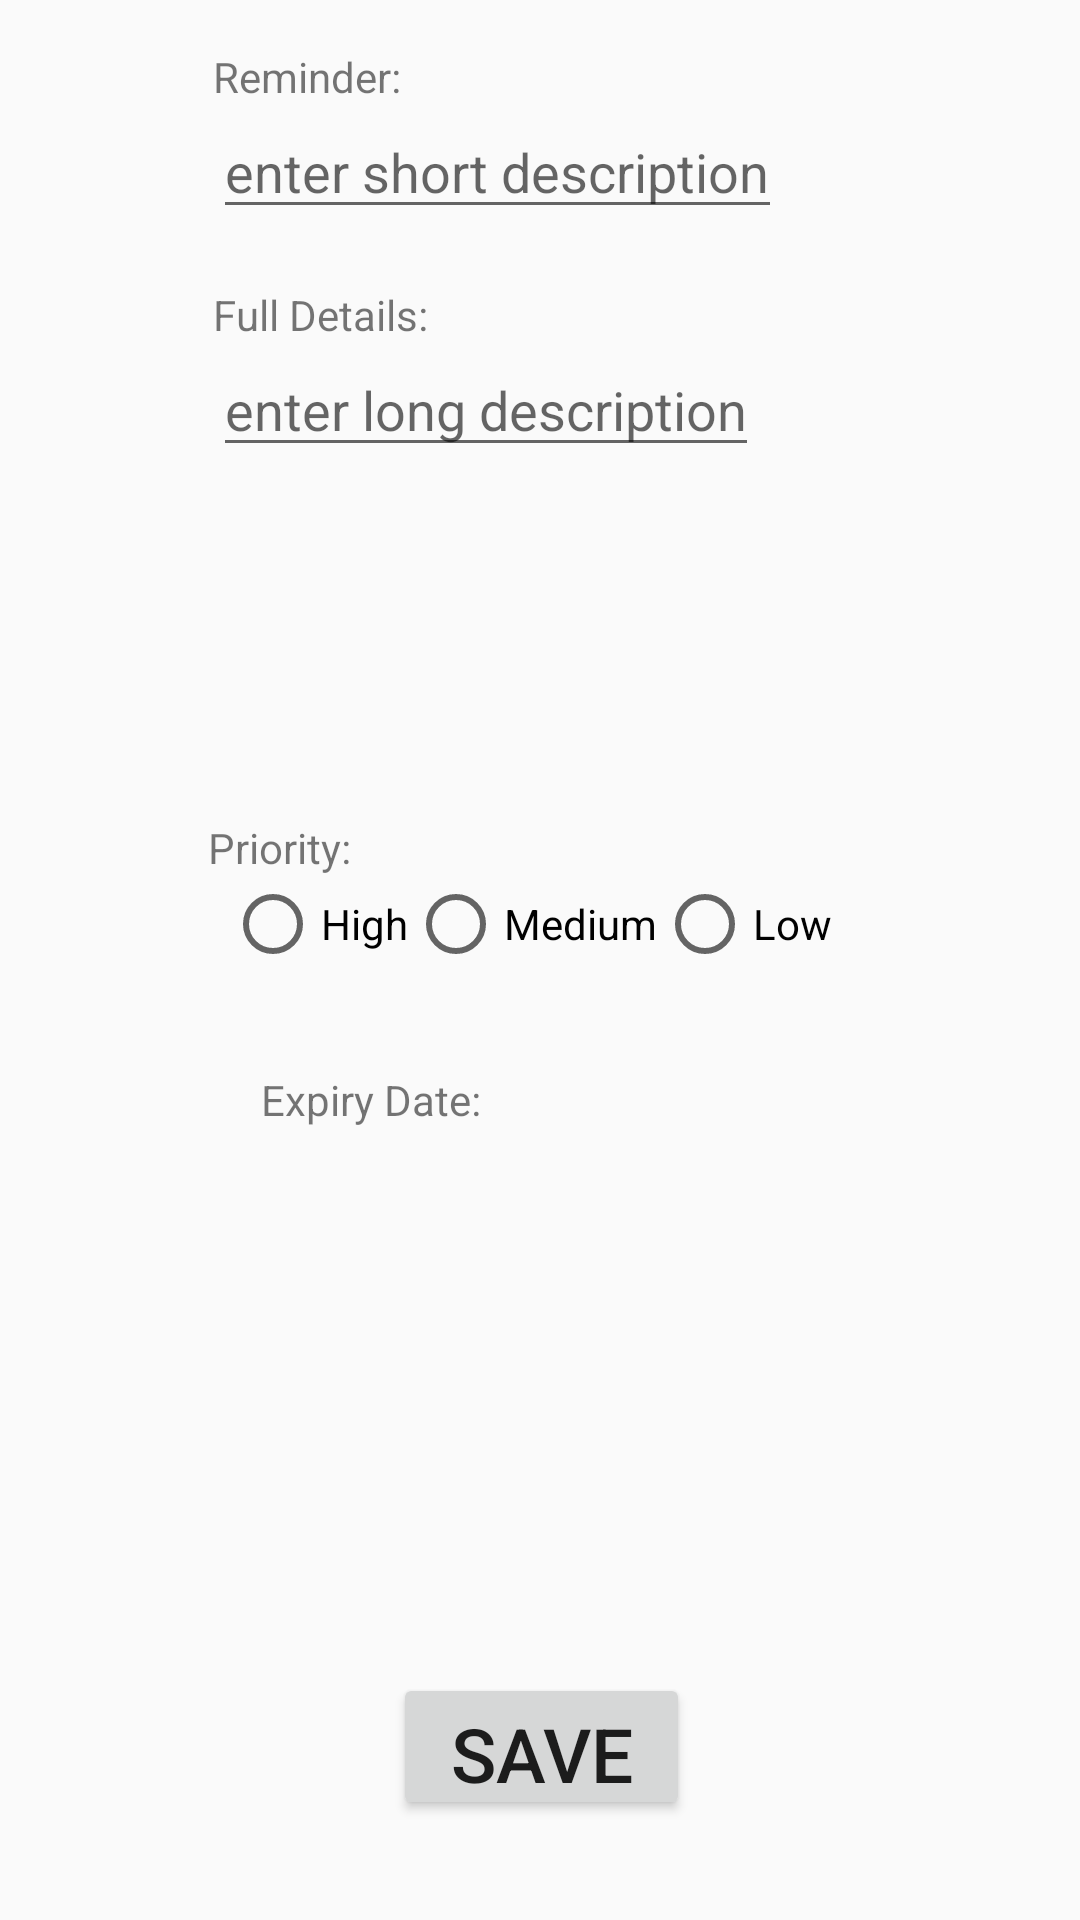

Produce the Android XML layout that renders to this screen, including the resource entries it uses.
<!-- AndroidManifest.xml: application theme AppTheme -->
<!-- res/layout/activity_new_task.xml -->
<?xml version="1.0" encoding="utf-8"?>
<android.support.constraint.ConstraintLayout xmlns:android="http://schemas.android.com/apk/res/android"
    xmlns:app="http://schemas.android.com/apk/res-auto"
    xmlns:tools="http://schemas.android.com/tools"
    android:layout_width="match_parent"
    android:layout_height="match_parent"
    android:clickable="true"
    android:focusable="true"
    android:focusableInTouchMode="true">


    <TextView
        android:id="@+id/textView5"
        android:layout_width="wrap_content"
        android:layout_height="wrap_content"
        android:layout_marginLeft="21dp"
        android:layout_marginRight="8dp"
        android:layout_marginTop="16dp"
        android:text="@string/short_description"
        app:layout_constraintHorizontal_bias="0.0"
        app:layout_constraintLeft_toLeftOf="@+id/guideline"
        app:layout_constraintRight_toLeftOf="@+id/guideline2"
        app:layout_constraintTop_toTopOf="parent" />

    <EditText
        android:id="@+id/new_short_description"
        android:layout_width="wrap_content"
        android:layout_height="wrap_content"
        android:layout_marginLeft="21dp"
        android:layout_marginRight="8dp"
        android:layout_marginTop="0dp"
        android:hint="enter short description"
        android:maxWidth="260dp"
        app:layout_constraintHorizontal_bias="0.0"
        app:layout_constraintLeft_toLeftOf="@+id/guideline"
        app:layout_constraintRight_toLeftOf="@+id/guideline2"
        app:layout_constraintTop_toBottomOf="@+id/textView5" />

    <TextView
        android:id="@+id/textView6"
        android:layout_width="wrap_content"
        android:layout_height="wrap_content"
        android:layout_marginLeft="21dp"
        android:layout_marginRight="8dp"
        android:layout_marginTop="19dp"
        android:text="@string/long_description"
        app:layout_constraintHorizontal_bias="0.0"
        app:layout_constraintLeft_toLeftOf="@+id/guideline"
        app:layout_constraintRight_toLeftOf="@+id/guideline2"
        app:layout_constraintTop_toBottomOf="@+id/new_short_description" />

    <EditText
        android:id="@+id/new_long_description"
        android:layout_width="wrap_content"
        android:layout_height="wrap_content"
        android:layout_marginLeft="21dp"
        android:layout_marginRight="8dp"
        android:layout_marginTop="0dp"
        android:hint="enter long description"
        android:maxWidth="260dp"
        app:layout_constraintHorizontal_bias="0.0"
        app:layout_constraintLeft_toLeftOf="@+id/guideline"
        app:layout_constraintRight_toLeftOf="@+id/guideline2"
        app:layout_constraintTop_toBottomOf="@+id/textView6" />

    <TextView
        android:id="@+id/textView7"
        android:layout_width="wrap_content"
        android:layout_height="wrap_content"
        android:layout_marginLeft="8dp"
        android:layout_marginRight="8dp"
        android:layout_marginTop="273dp"
        android:text="Priority: "
        app:layout_constraintHorizontal_bias="0.059"
        app:layout_constraintLeft_toLeftOf="@+id/guideline"
        app:layout_constraintRight_toLeftOf="@+id/guideline2"
        app:layout_constraintTop_toTopOf="parent" />

    <RadioGroup xmlns:android="http://schemas.android.com/apk/res/android"
        android:id="@+id/new_task_radio_button_group"
        android:layout_width="fill_parent"
        android:layout_height="wrap_content"
        android:layout_marginLeft="-8dp"
        android:layout_marginTop="0dp"
        android:gravity="center"
        android:orientation="horizontal"
        app:layout_constraintLeft_toLeftOf="parent"
        app:layout_constraintTop_toBottomOf="@+id/textView7">

        <RadioButton
            android:id="@+id/radio_high_new"
            android:layout_width="wrap_content"
            android:layout_height="wrap_content"
            android:text="High" />

        <RadioButton
            android:id="@+id/radio_medium_new"
            android:layout_width="wrap_content"
            android:layout_height="wrap_content"
            android:text="Medium" />

        <RadioButton
            android:id="@+id/radio_low_new"
            android:layout_width="wrap_content"
            android:layout_height="wrap_content"
            android:text="Low" />
    </RadioGroup>

    <TextView
        android:id="@+id/textView8"
        android:layout_width="wrap_content"
        android:layout_height="wrap_content"
        android:layout_marginLeft="8dp"
        android:layout_marginRight="8dp"
        android:layout_marginTop="33dp"
        android:text="@string/task_calendar"
        app:layout_constraintHorizontal_bias="0.169"
        app:layout_constraintLeft_toLeftOf="@+id/guideline"
        app:layout_constraintRight_toLeftOf="@+id/guideline2"
        app:layout_constraintTop_toBottomOf="@+id/new_task_radio_button_group" />

    <TextView
        android:id="@+id/text_date_picker"
        android:layout_width="wrap_content"
        android:layout_height="wrap_content"
        android:layout_marginBottom="120dp"
        android:layout_marginLeft="0dp"
        android:layout_marginRight="8dp"
        android:text=""
        app:layout_constraintBottom_toBottomOf="parent"
        app:layout_constraintHorizontal_bias="0.0"
        app:layout_constraintLeft_toLeftOf="@+id/textView8"
        app:layout_constraintRight_toLeftOf="@+id/guideline2" />

    <TextView
        android:id="@+id/text_date_picker_hidden"
        android:layout_width="wrap_content"
        android:layout_height="wrap_content"
        android:text=""
        android:visibility="gone" />

    <ImageView
        android:id="@+id/edit_choose_from_calendar"
        android:layout_width="51dp"
        android:layout_height="48dp"
        android:layout_marginBottom="-1dp"
        android:layout_marginLeft="8dp"
        android:layout_marginRight="8dp"
        android:onClick="onNewTaskDateClick"
        android:src="@drawable/ic_calendar"
        app:layout_constraintBottom_toBottomOf="@+id/text_date_picker"
        app:layout_constraintHorizontal_bias="0.494"
        app:layout_constraintLeft_toRightOf="@+id/textView8"
        app:layout_constraintRight_toLeftOf="@+id/guideline2" />

    <android.support.constraint.Guideline
        android:id="@+id/guideline"
        android:layout_width="wrap_content"
        android:layout_height="wrap_content"
        android:orientation="vertical"
        app:layout_constraintGuide_begin="50dp" />

    <android.support.constraint.Guideline
        android:id="@+id/guideline2"
        android:layout_width="wrap_content"
        android:layout_height="wrap_content"
        android:orientation="vertical"
        app:layout_constraintGuide_end="49dp" />

    <Button
        android:id="@+id/button_save_new_task"
        android:layout_width="99dp"
        android:layout_height="49dp"
        android:layout_alignParentBottom="true"
        android:layout_centerHorizontal="true"
        android:layout_marginBottom="25dp"
        android:layout_marginLeft="8dp"
        android:layout_marginRight="8dp"
        android:layout_marginTop="8dp"
        android:onClick="onSaveNewTaskClick"
        android:text="Save"
        android:textSize="25sp"
        app:layout_constraintBottom_toBottomOf="parent"
        app:layout_constraintLeft_toLeftOf="@+id/guideline"
        app:layout_constraintRight_toLeftOf="@+id/guideline2"
        app:layout_constraintTop_toBottomOf="@+id/new_task_radio_button_group"
        app:layout_constraintVertical_bias="0.965" />


</android.support.constraint.ConstraintLayout>
<!-- resources referenced by this layout -->
<resources>
  <string name="long_description">Full Details:</string>
  <string name="short_description">Reminder:</string>
  <string name="task_calendar">Expiry Date:</string>
  <style name="AppTheme" parent="Theme.AppCompat.Light.DarkActionBar">
          
          <item name="colorPrimary">@color/colorPrimaryDark</item>
          <item name="colorPrimaryDark">@color/colorPrimaryDark</item>
          <item name="colorAccent">@color/colorAccent</item>
          <item name="android:navigationBarColor">@android:color/background_dark</item>
      </style>
  <color name="colorPrimaryDark">#008395</color>
  <color name="colorAccent">#ff0070</color>
</resources>
